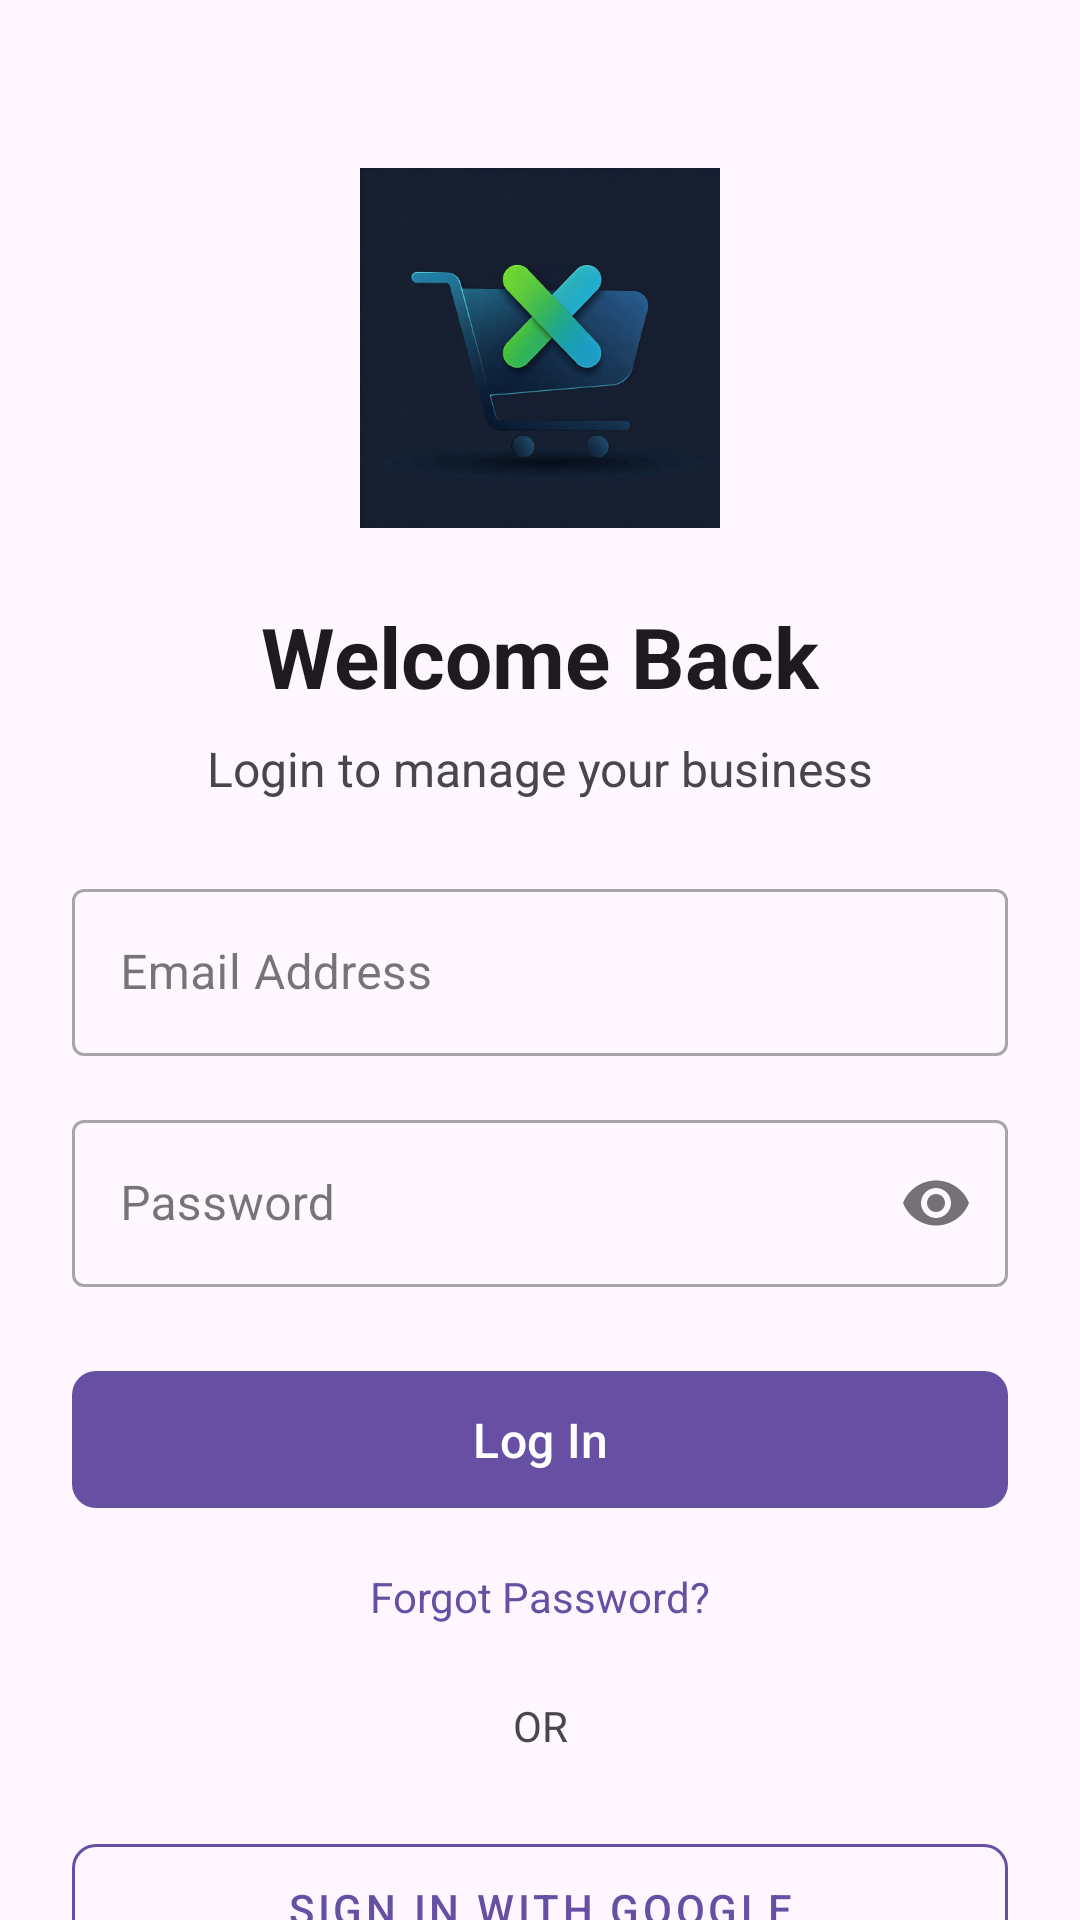

Here is an Android app screen rendered from its layout file. Give the layout XML and the strings, colors and styles it references.
<!-- AndroidManifest.xml: application theme Theme.DealXtra -->
<!-- res/layout/activity_log_in.xml -->
<?xml version="1.0" encoding="utf-8"?>
<androidx.core.widget.NestedScrollView xmlns:android="http://schemas.android.com/apk/res/android"
    xmlns:app="http://schemas.android.com/apk/res-auto"
    android:layout_width="match_parent"
    android:layout_height="match_parent"
    android:background="?attr/colorSurface">

    <androidx.constraintlayout.widget.ConstraintLayout
        android:layout_width="match_parent"
        android:layout_height="wrap_content"
        android:padding="24dp">

        <ImageView
            android:id="@+id/ivLogo"
            android:layout_width="120dp"
            android:layout_height="120dp"
            android:layout_marginTop="32dp"
            android:contentDescription="@string/app_logo"
            android:src="@drawable/logo"
            app:layout_constraintEnd_toEndOf="parent"
            app:layout_constraintStart_toStartOf="parent"
            app:layout_constraintTop_toTopOf="parent" />

        <TextView
            android:id="@+id/tvTitle"
            android:layout_width="wrap_content"
            android:layout_height="wrap_content"
            android:layout_marginTop="24dp"
            android:text="@string/login_title"
            android:textColor="?attr/colorOnSurface"
            android:textSize="28sp"
            android:textStyle="bold"
            app:layout_constraintEnd_toEndOf="parent"
            app:layout_constraintStart_toStartOf="parent"
            app:layout_constraintTop_toBottomOf="@id/ivLogo" />

        <TextView
            android:id="@+id/tvSubtitle"
            android:layout_width="wrap_content"
            android:layout_height="wrap_content"
            android:layout_marginTop="8dp"
            android:text="@string/login_subtitle"
            android:textColor="?attr/colorOnSurfaceVariant"
            android:textSize="16sp"
            app:layout_constraintEnd_toEndOf="parent"
            app:layout_constraintStart_toStartOf="parent"
            app:layout_constraintTop_toBottomOf="@id/tvTitle" />

        <com.google.android.material.textfield.TextInputLayout
            android:id="@+id/tilEmail"
            style="@style/Widget.MaterialComponents.TextInputLayout.OutlinedBox"
            android:layout_width="match_parent"
            android:layout_height="wrap_content"
            android:layout_marginTop="24dp"
            android:hint="@string/email_hint"
            app:layout_constraintTop_toBottomOf="@id/tvSubtitle">

            <com.google.android.material.textfield.TextInputEditText
                android:id="@+id/etEmail"
                android:layout_width="match_parent"
                android:layout_height="wrap_content"
                android:inputType="textEmailAddress" />
        </com.google.android.material.textfield.TextInputLayout>

        <com.google.android.material.textfield.TextInputLayout
            android:id="@+id/tilPassword"
            style="@style/Widget.MaterialComponents.TextInputLayout.OutlinedBox"
            android:layout_width="match_parent"
            android:layout_height="wrap_content"
            android:layout_marginTop="16dp"
            android:hint="@string/password_hint"
            app:layout_constraintTop_toBottomOf="@id/tilEmail"
            app:passwordToggleEnabled="true">

            <com.google.android.material.textfield.TextInputEditText
                android:id="@+id/etPassword"
                android:layout_width="match_parent"
                android:layout_height="wrap_content"
                android:inputType="textPassword" />
        </com.google.android.material.textfield.TextInputLayout>

        <com.google.android.material.button.MaterialButton
            android:id="@+id/btnLogin"
            android:layout_width="match_parent"
            android:layout_height="wrap_content"
            android:layout_marginTop="24dp"
            android:padding="12dp"
            android:text="@string/login_button"
            android:textSize="16sp"
            app:cornerRadius="8dp"
            app:layout_constraintTop_toBottomOf="@id/tilPassword" />

        <TextView
            android:id="@+id/tvForgotPassword"
            android:layout_width="wrap_content"
            android:layout_height="wrap_content"
            android:layout_marginTop="16dp"
            android:text="@string/forgot_password"
            android:textColor="?attr/colorPrimary"
            app:layout_constraintEnd_toEndOf="parent"
            app:layout_constraintStart_toStartOf="parent"
            app:layout_constraintTop_toBottomOf="@id/btnLogin" />

        <TextView
            android:id="@+id/tvOr"
            android:layout_width="wrap_content"
            android:layout_height="wrap_content"
            android:layout_marginTop="24dp"
            android:text="@string/or"
            android:textColor="?attr/colorOnSurfaceVariant"
            app:layout_constraintEnd_toEndOf="parent"
            app:layout_constraintStart_toStartOf="parent"
            app:layout_constraintTop_toBottomOf="@id/tvForgotPassword" />

        <com.google.android.material.button.MaterialButton
            android:id="@+id/btnGoogleSignIn"
            style="@style/Widget.MaterialComponents.Button.OutlinedButton"
            android:layout_width="match_parent"
            android:layout_height="wrap_content"
            android:layout_marginTop="24dp"
            android:padding="12dp"
            android:text="@string/sign_in_with_google"
            android:textColor="?attr/colorPrimary"
            app:cornerRadius="8dp"
            app:icon="@drawable/ic_google_logo"
            app:iconGravity="textStart"
            app:iconPadding="8dp"
            app:iconTint="@null"
            app:layout_constraintTop_toBottomOf="@id/tvOr"
            app:strokeColor="?attr/colorPrimary" />

        <TextView
            android:id="@+id/tvNoAccount"
            android:layout_width="wrap_content"
            android:layout_height="wrap_content"
            android:layout_marginTop="24dp"
            android:text="@string/no_account"
            android:textColor="?attr/colorOnSurfaceVariant"
            app:layout_constraintEnd_toEndOf="parent"
            app:layout_constraintStart_toStartOf="parent"
            app:layout_constraintTop_toBottomOf="@id/btnGoogleSignIn" />

        <com.google.android.material.button.MaterialButton
            android:id="@+id/btnSignUp"
            style="@style/Widget.MaterialComponents.Button.TextButton"
            android:layout_width="wrap_content"
            android:layout_height="wrap_content"
            android:layout_marginTop="8dp"
            android:text="@string/sign_up_button"
            app:layout_constraintEnd_toEndOf="parent"
            app:layout_constraintStart_toStartOf="parent"
            app:layout_constraintTop_toBottomOf="@id/tvNoAccount" />

    </androidx.constraintlayout.widget.ConstraintLayout>
</androidx.core.widget.NestedScrollView>
<!-- resources referenced by this layout -->
<resources>
  <!-- drawable logo: png bitmap (drawable, 120874 bytes) -->
  <string name="app_logo">App Logo</string>
  <string name="email_hint">Email Address</string>
  <string name="forgot_password">Forgot Password?</string>
  <string name="login_button">Log In</string>
  <string name="login_subtitle">Login to manage your business</string>
  <string name="login_title">Welcome Back</string>
  <string name="no_account">Don\'t have an account?</string>
  <string name="or">OR</string>
  <string name="password_hint">Password</string>
  <string name="sign_in_with_google">Sign in with Google</string>
  <string name="sign_up_button">Create Account</string>
  <style name="Theme.DealXtra" parent="Base.Theme.DealXtra" />
  <style name="Base.Theme.DealXtra" parent="Theme.Material3.DayNight.NoActionBar">
          
          
      </style>
</resources>
